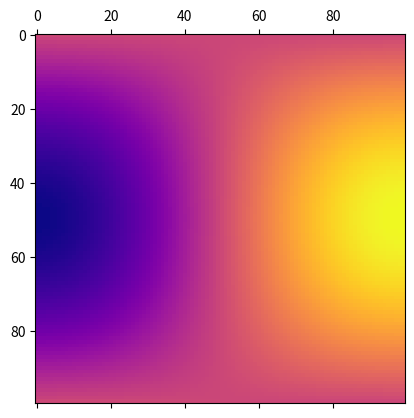

Reproduce this figure in Python.
import numpy as np
import matplotlib.pyplot as plt
from matplotlib.animation import FuncAnimation

grid_size = 100
X, Y = np.meshgrid(np.linspace(-np.pi/2, np.pi/2, grid_size),
                   np.linspace(-np.pi/2, np.pi/2, grid_size))

Z = np.sin(X)*np.cos(Y)


def anim(frame, X, Y, Z):
    Z = np.sin(X+np.sin(frame/10)) * \
        np.cos(Y-np.sin(frame/20)) + \
        np.sin(X+Y)*np.cos(frame/10)
    mat.set_data(Z)
    return mat


fig, ax = plt.subplots()
mat = ax.matshow(Z, cmap="plasma")
anim =FuncAnimation(fig, anim,
                    frames=200,
                    fargs=(X,Y,Z),
                    interval=10)

plt.show()